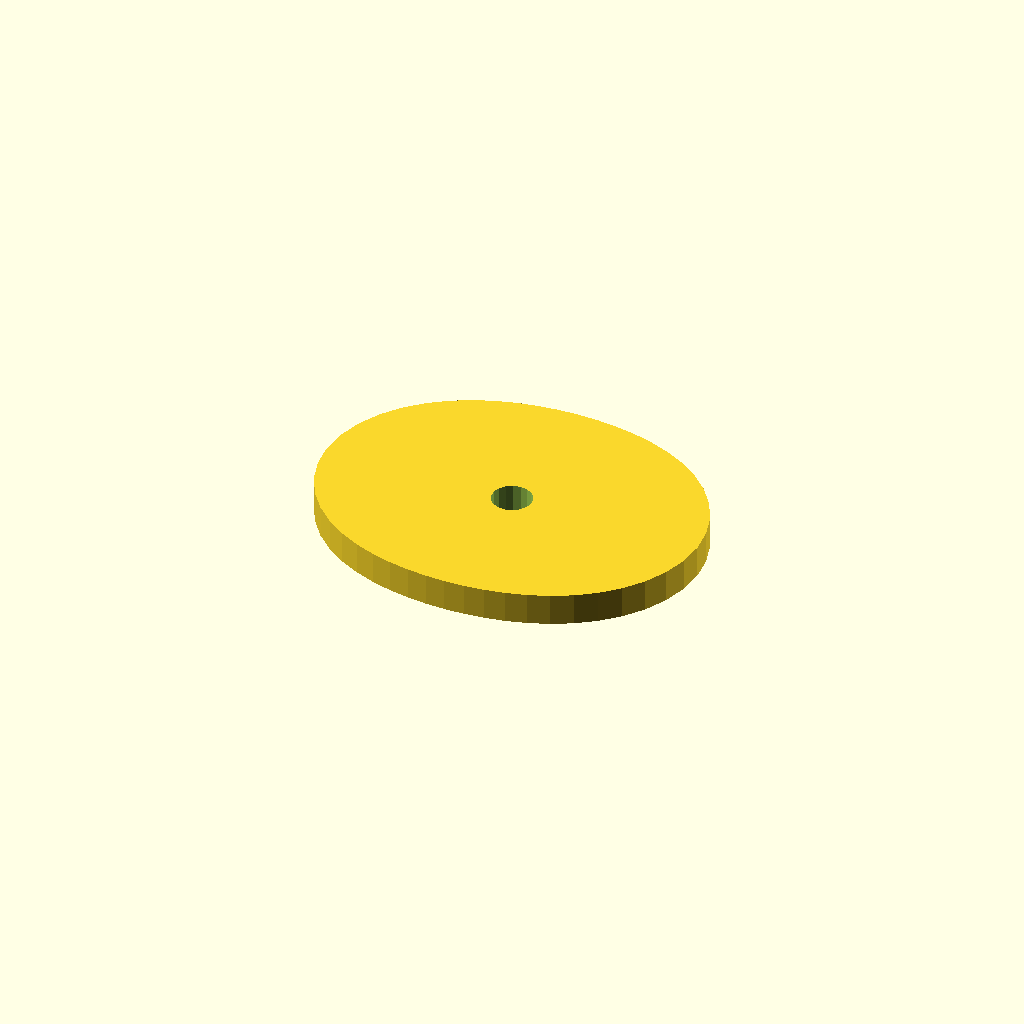
Cell 1: the model at its default parameters.
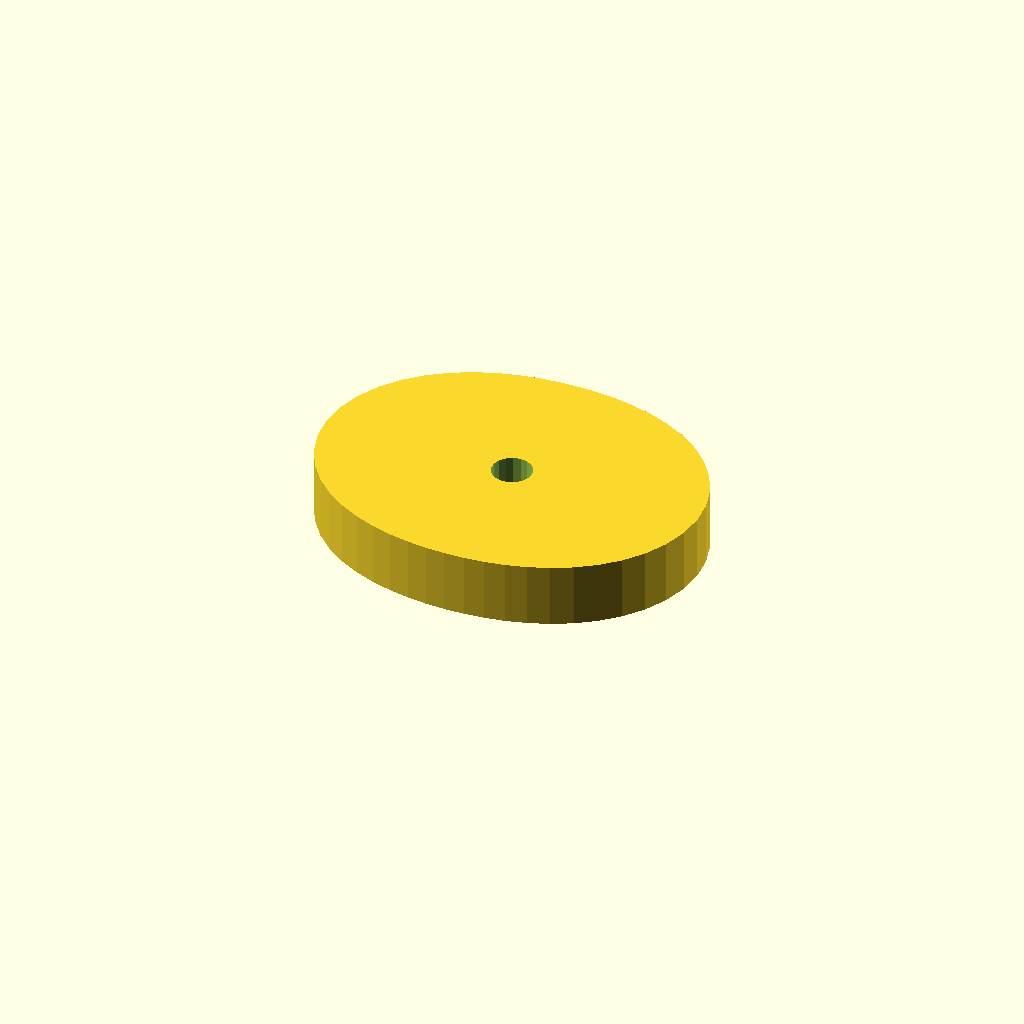
Cell 2: the same model with plate_t = 16.
All cells are drawn from one camera (rotation 55°, 0°, 25°, orthographic, colour scheme Cornfield), so only the parameter changes between them.
The OpenSCAD source (optional_data/data/sketch4/camplates/part_0032.scad):
$fn = 32;

// ----------------------------------------------------------------------
// Cam plate: double_lobe cam, base R36
// ----------------------------------------------------------------------

// --- parameters (mm) ---
base_r = 36;              // base circle radius
lobe_h = 12;              // cam lobe rise
bore_r = 5;               // shaft bore radius
plate_t = 8;              // plate thickness, Z (extrusion height)
fit_tol = 0.05;           // declared fit tolerance (prompt contract)
free_tol = 0.2;           // declared free tolerance (prompt contract)

profile = [[96, 37.5], [95.387, 43.739], [93.594, 49.717], [90.752, 55.209], [87.052, 60.047], [82.716, 64.139], [77.964, 67.464], [72.984, 70.06], [67.922, 72.006], [62.867, 73.393], [57.863, 74.311], [52.915, 74.832], [48, 75], [43.085, 74.832], [38.137, 74.311], [33.133, 73.393], [28.078, 72.006], [23.016, 70.06], [18.036, 67.464], [13.284, 64.139], [8.948, 60.047], [5.248, 55.209], [2.406, 49.717], [0.613, 43.739], [0, 37.5], [0.613, 31.261], [2.406, 25.283], [5.248, 19.791], [8.948, 14.953], [13.284, 10.861], [18.036, 7.536], [23.016, 4.94], [28.078, 2.994], [33.133, 1.607], [38.137, 0.689], [43.085, 0.168], [48, 0], [52.915, 0.168], [57.863, 0.689], [62.867, 1.607], [67.922, 2.994], [72.984, 4.94], [77.964, 7.536], [82.716, 10.861], [87.052, 14.953], [90.752, 19.791], [93.594, 25.283], [95.387, 31.261]];  // primary outline, 48 points, counter clockwise
void_1 = [[52.908, 38.454], [52.286, 40.075], [51.147, 41.386], [49.628, 42.228], [47.913, 42.499], [46.208, 42.168], [44.72, 41.274], [43.627, 39.924], [43.062, 38.282], [43.092, 36.546], [43.714, 34.925], [44.853, 33.614], [46.372, 32.772], [48.087, 32.501], [49.792, 32.832], [51.28, 33.726], [52.373, 35.076], [52.938, 36.718]];  // shaft bore, 18 points

// --- the one profile operation ---
difference() {
  linear_extrude(height = plate_t) polygon(points = profile);
  translate([0, 0, -1])
    linear_extrude(height = plate_t + 2) polygon(points = void_1);
}
Parameter table extracted from the source (name, type, default, range or options):
base_r: number, default 36
lobe_h: number, default 12
bore_r: number, default 5
plate_t: number, default 8
fit_tol: number, default 0.05
free_tol: number, default 0.2
